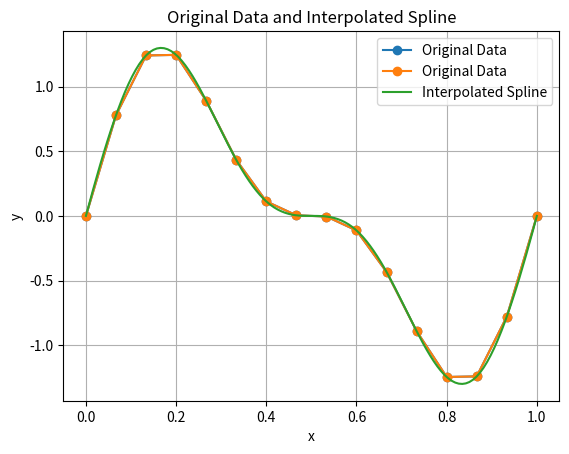

Here is the Python script that generated this plot:
#This code first plots the given data points and then uses B-spline interpolation to
# increase the resolution to 128 points. The original data and the interpolated spline
# are plotted for comparison. The splrep function creates the B-spline representation,
# and splev evaluates the spline at high-resolution x values.


import numpy as np
import matplotlib.pyplot as plt

# Given data
x = np.array([0., 0.06666667, 0.13333333, 0.2, 0.26666667, 0.33333333,
              0.4, 0.46666667, 0.53333333, 0.6, 0.66666667, 0.73333333,
              0.8, 0.86666667, 0.93333333, 1.])

y = np.array([0.00000000e+00, 7.78309056e-01, 1.24040577e+00, 1.24494914e+00,
              8.90566050e-01, 4.33012702e-01, 1.12256994e-01, 4.54336928e-03,
              -4.54336928e-03, -1.12256994e-01, -4.33012702e-01, -8.90566050e-01,
              -1.24494914e+00, -1.24040577e+00, -7.78309056e-01, -4.89858720e-16])

# Plotting the original data
plt.plot(x, y, 'o-', label='Original Data')
plt.xlabel('x')
plt.ylabel('y')
plt.title('Original Data Points')
plt.legend()
plt.grid(True)
plt.show()


from scipy.interpolate import splrep, splev

# Using splrep to create B-spline representation
spl = splrep(x, y, k=3)  # k is the degree of the spline


# Increase the resolution to have 128 points
x_high_res = np.linspace(0, 1, 128)  # New points for evaluation

# Use splev to evaluate the spline on the high-resolution x values
y_interp = splev(x_high_res, spl)

# Plotting the original data and the interpolated spline
plt.plot(x, y, 'o-', label='Original Data')
plt.plot(x_high_res, y_interp, label='Interpolated Spline')
plt.xlabel('x')
plt.ylabel('y')
plt.title('Original Data and Interpolated Spline')
plt.legend()
plt.grid(True)
plt.show()
